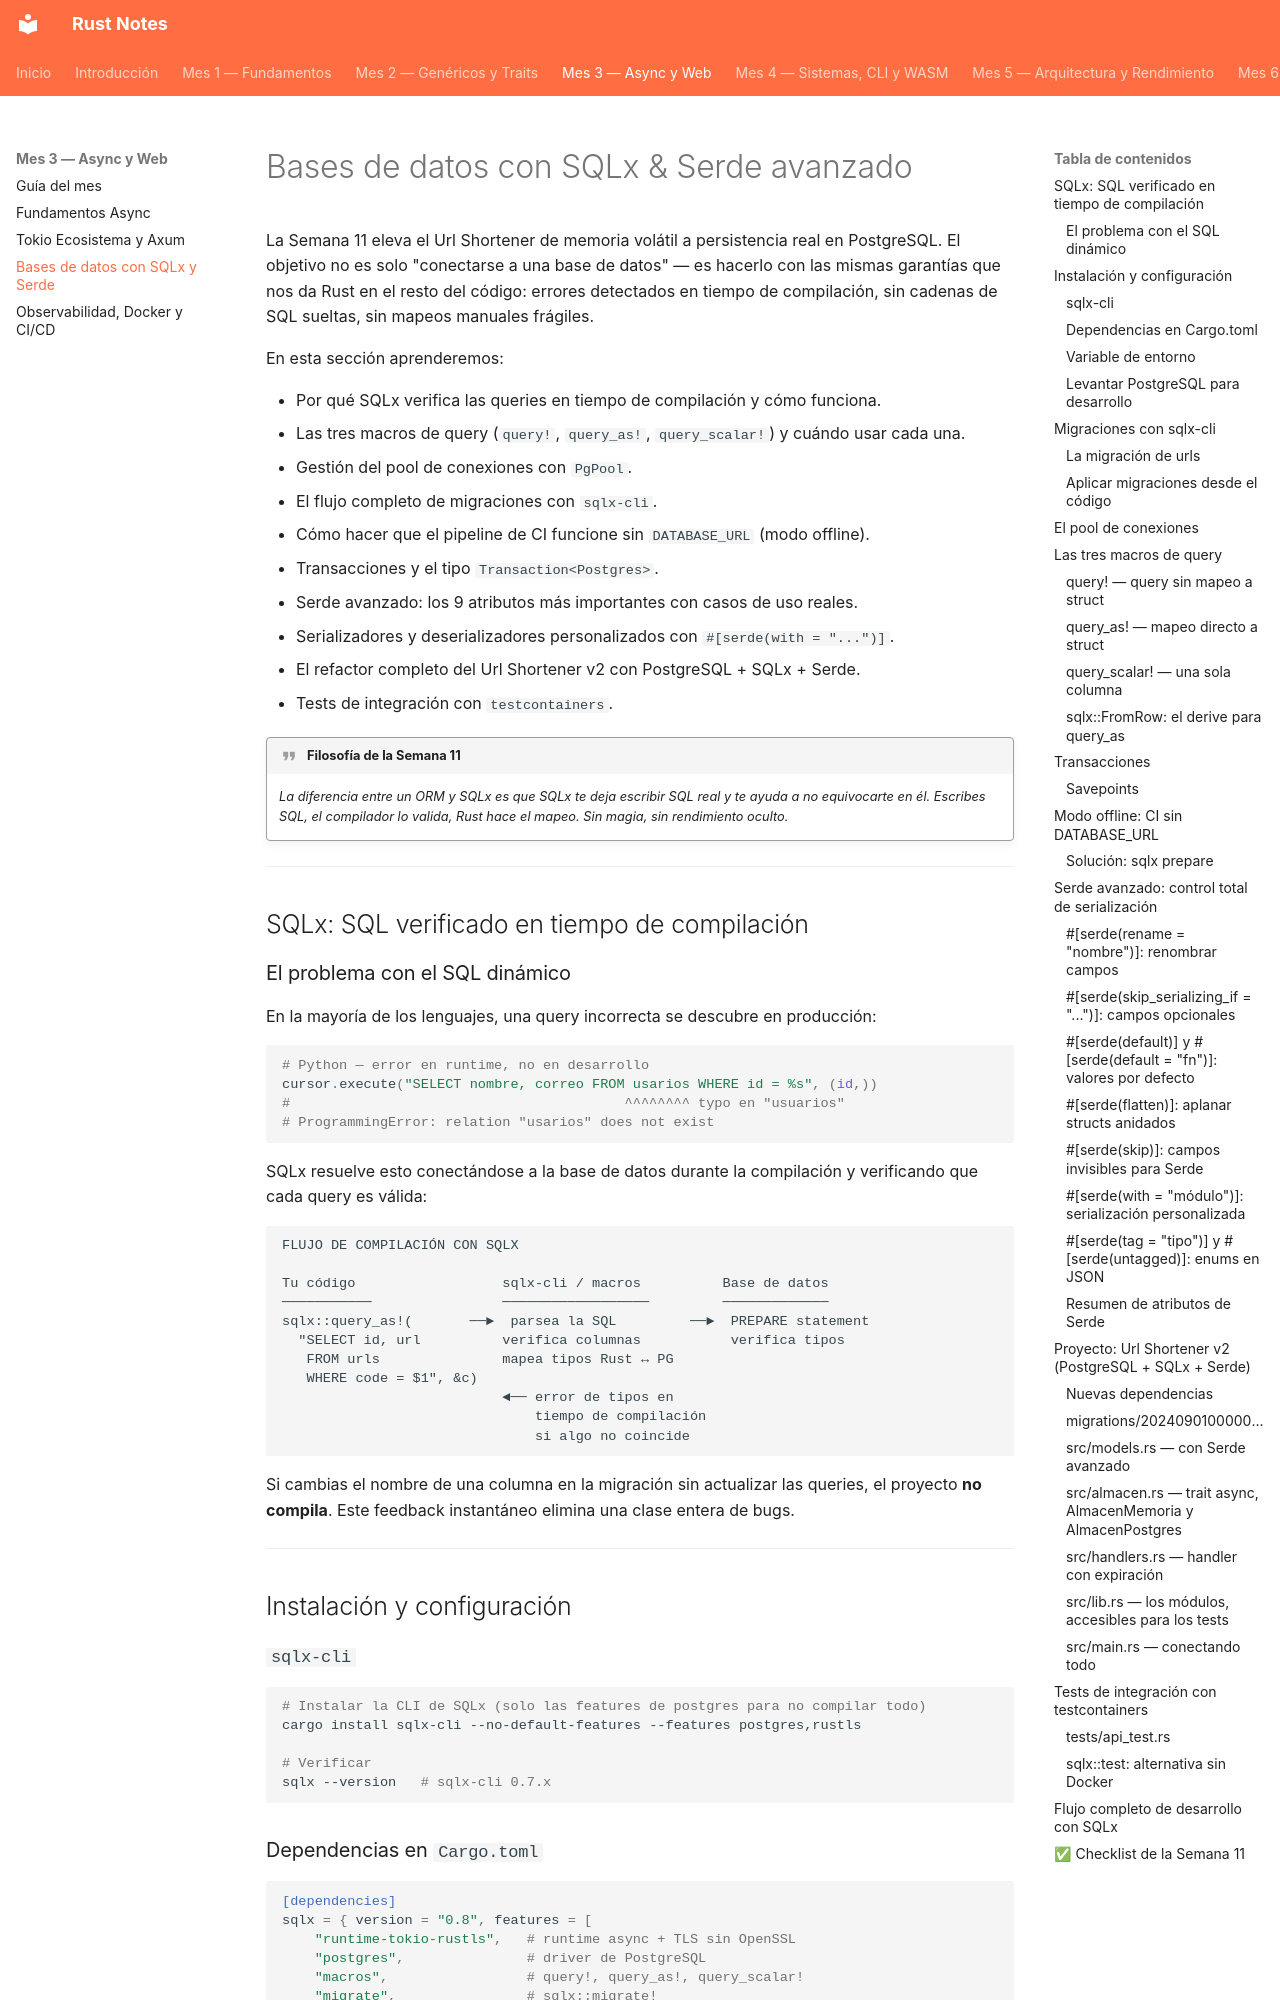

repository: pepemxl/Rust-Notes · page: chapter_03/section_03/index.html · generator: mkdocs

# Bases de datos con SQLx & Serde avanzado

La Semana 11 eleva el Url Shortener de memoria volátil a persistencia real en
PostgreSQL. El objetivo no es solo "conectarse a una base de datos" — es hacerlo con
las mismas garantías que nos da Rust en el resto del código: errores detectados en
tiempo de compilación, sin cadenas de SQL sueltas, sin mapeos manuales frágiles.

En esta sección aprenderemos:

- Por qué SQLx verifica las queries en tiempo de compilación y cómo funciona.
- Las tres macros de query (`query!`, `query_as!`, `query_scalar!`) y cuándo
  usar cada una.
- Gestión del pool de conexiones con `PgPool`.
- El flujo completo de migraciones con `sqlx-cli`.
- Cómo hacer que el pipeline de CI funcione sin `DATABASE_URL` (modo offline).
- Transacciones y el tipo `Transaction<Postgres>`.
- Serde avanzado: los 9 atributos más importantes con casos de uso reales.
- Serializadores y deserializadores personalizados con `#[serde(with = "...")]`.
- El refactor completo del Url Shortener v2 con PostgreSQL + SQLx + Serde.
- Tests de integración con `testcontainers`.

!!! quote "Filosofía de la Semana 11"

    *La diferencia entre un ORM y SQLx es que SQLx te
    deja escribir SQL real y te ayuda a no equivocarte en él. Escribes SQL, el compilador
    lo valida, Rust hace el mapeo. Sin magia, sin rendimiento oculto.*

---

## SQLx: SQL verificado en tiempo de compilación

### El problema con el SQL dinámico

En la mayoría de los lenguajes, una query incorrecta se descubre en producción:

```python
# Python — error en runtime, no en desarrollo
cursor.execute("SELECT nombre, correo FROM usarios WHERE id = %s", (id,))
#                                         ^^^^^^^^ typo en "usuarios"
# ProgrammingError: relation "usarios" does not exist
```

SQLx resuelve esto conectándose a la base de datos durante la compilación y
verificando que cada query es válida:

```text
FLUJO DE COMPILACIÓN CON SQLX

Tu código                  sqlx-cli / macros          Base de datos
───────────                ──────────────────         ─────────────
sqlx::query_as!(       ──►  parsea la SQL         ──►  PREPARE statement
  "SELECT id, url          verifica columnas           verifica tipos
   FROM urls               mapea tipos Rust ↔ PG
   WHERE code = $1", &c)
                           ◄── error de tipos en
                               tiempo de compilación
                               si algo no coincide
```

Si cambias el nombre de una columna en la migración sin actualizar las queries, el
proyecto **no compila**. Este feedback instantáneo elimina una clase entera de bugs.

---

## Instalación y configuración
